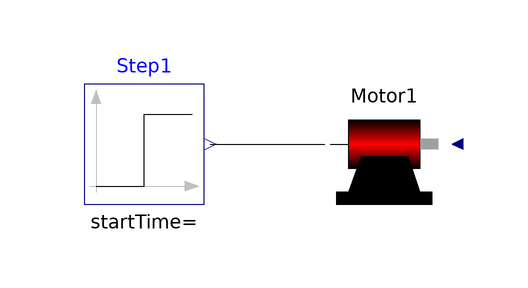

The Modelica model whose source follows is shown above as a component diagram (icons at their Placement, wires along their Line points).

model TestMotor

    DriveLib_Demo.Motor Motor1 annotation (Placement(transformation(extent={{20,0},{40,20}}, rotation=0)));
    Modelica.Blocks.Sources.Step Step1 annotation (Placement(transformation(
            extent={{-20,0},{0,20}}, rotation=0)));
  equation
    connect(Step1.y,       Motor1.inPort) annotation (Line(points={{1,10},{20.1,
            10}}));
  end TestMotor;